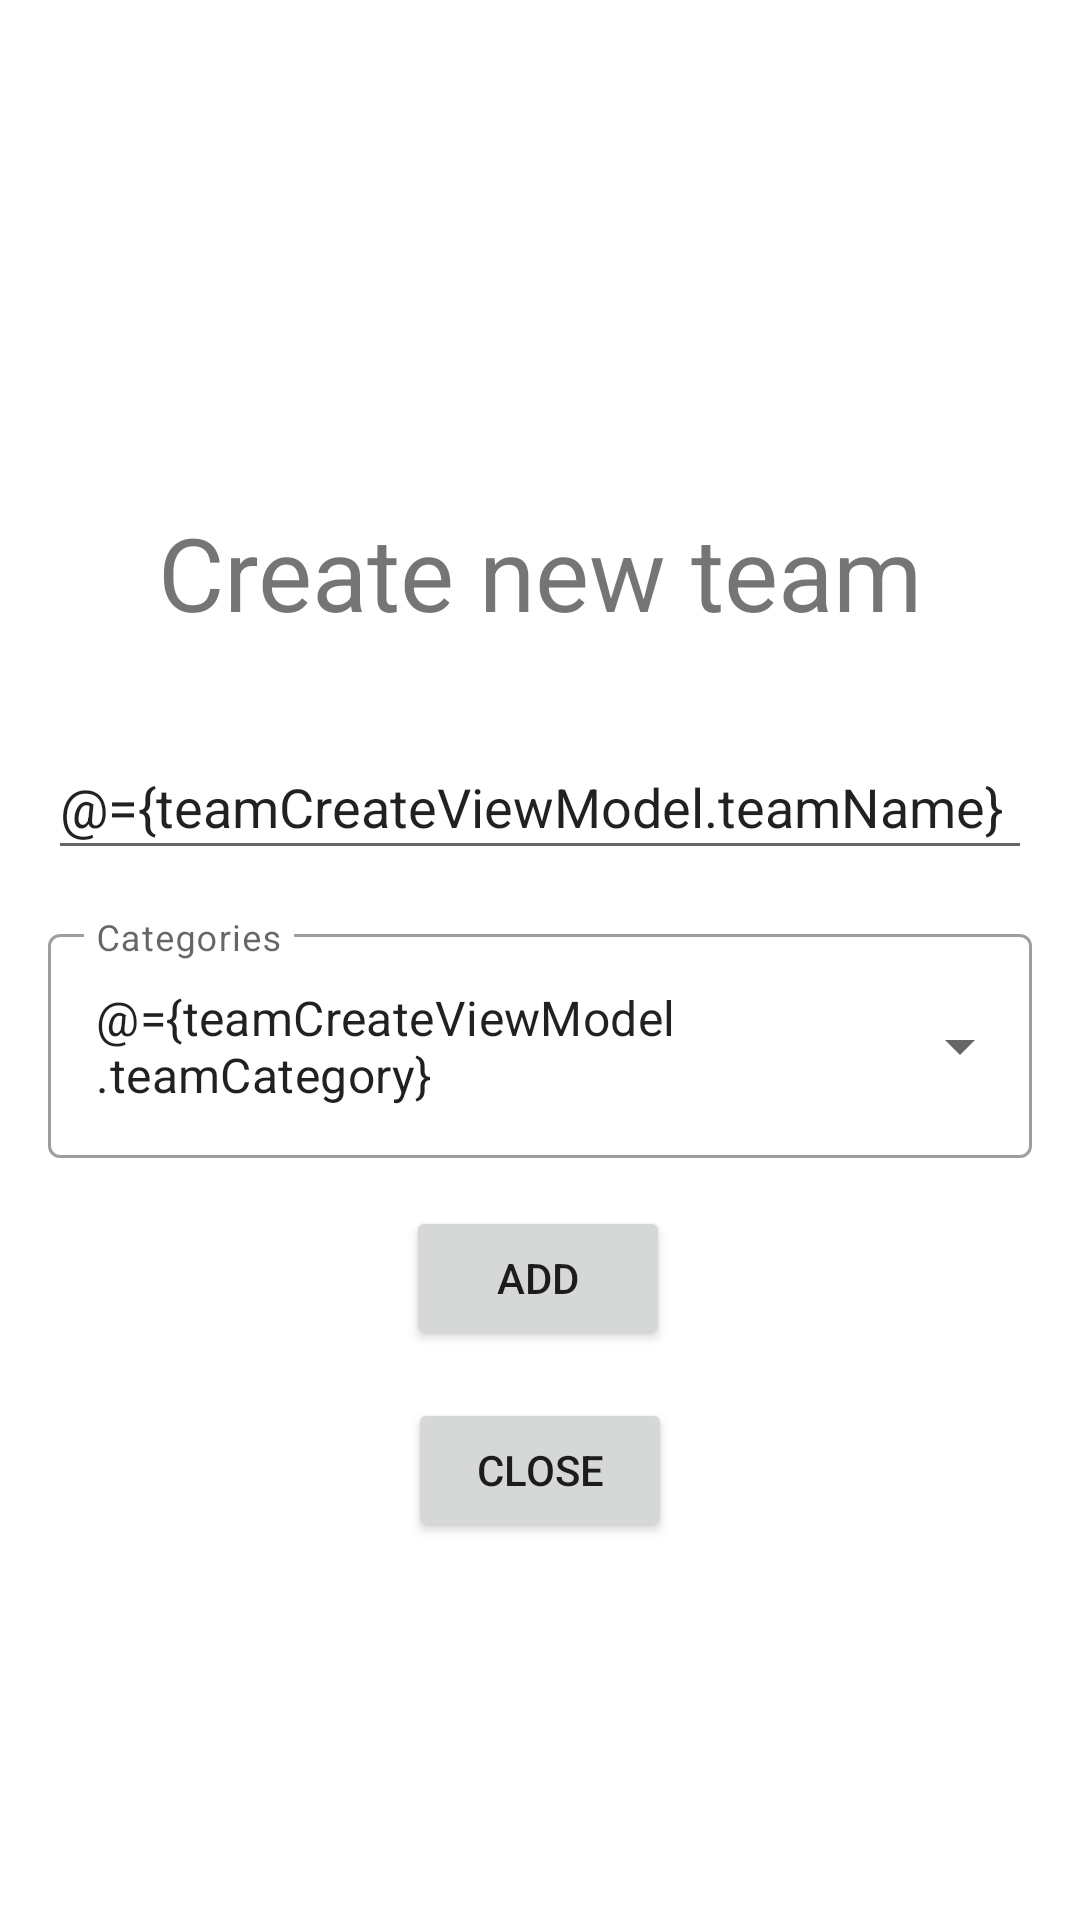

The Android layout XML behind this screen, and the referenced resources:
<!-- AndroidManifest.xml: application theme Theme.Project1 -->
<!-- res/layout/fragment_team_creation.xml -->
<?xml version="1.0" encoding="utf-8"?>
<layout xmlns:android="http://schemas.android.com/apk/res/android"
    xmlns:app="http://schemas.android.com/apk/res-auto"
    xmlns:tools="http://schemas.android.com/tools">

    <data>

        <variable
            name="teamCreateViewModel"
            type="mobg5.g55315.project1.screens.teams.teamcreate.TeamCreateViewModel" />
    </data>

    <androidx.constraintlayout.widget.ConstraintLayout
        android:layout_width="match_parent"
        android:layout_height="match_parent">

        <TextView
            android:id="@+id/label_create"
            android:layout_width="wrap_content"
            android:layout_height="45dp"
            android:layout_marginTop="168dp"
            android:text="@string/create_team"
            android:textSize="34sp"
            app:layout_constraintEnd_toEndOf="parent"
            app:layout_constraintStart_toStartOf="parent"
            app:layout_constraintTop_toTopOf="parent" />

        <com.google.android.material.textfield.TextInputLayout
            android:id="@+id/categoriesContainer"
            style="@style/Widget.MaterialComponents.TextInputLayout.OutlinedBox.ExposedDropdownMenu"
            android:layout_width="match_parent"
            android:layout_height="wrap_content"
            android:layout_marginStart="16dp"
            android:layout_marginTop="@dimen/margin_wide"
            android:layout_marginEnd="16dp"
            android:hint="@string/categories"
            app:layout_constraintEnd_toEndOf="parent"
            app:layout_constraintStart_toStartOf="parent"
            app:layout_constraintTop_toBottomOf="@+id/editTextTextPersonName">

            <AutoCompleteTextView
                android:id="@+id/categoriesTeam"
                android:layout_width="match_parent"
                android:layout_height="match_parent"
                android:layout_weight="1"
                android:inputType="none"
                android:text="@={teamCreateViewModel.teamCategory}"
                tools:ignore="LabelFor" />
        </com.google.android.material.textfield.TextInputLayout>

        <EditText
            android:id="@+id/editTextTextPersonName"
            android:layout_width="0dp"
            android:layout_height="45dp"
            android:layout_marginStart="@dimen/margin_wide"
            android:layout_marginTop="@dimen/big_margin"
            android:layout_marginEnd="@dimen/margin_wide"
            android:ems="10"
            android:hint="@string/name_string"
            android:importantForAutofill="no"
            android:inputType="textPersonName"
            android:text="@={teamCreateViewModel.teamName}"
            app:layout_constraintEnd_toEndOf="parent"
            app:layout_constraintHorizontal_bias="0.0"
            app:layout_constraintStart_toStartOf="parent"
            app:layout_constraintTop_toBottomOf="@+id/label_create" />

        <Button
            android:id="@+id/button2"
            android:layout_width="wrap_content"
            android:layout_height="48dp"
            android:layout_marginTop="16dp"
            android:onClick="@{() -> teamCreateViewModel.onAdd()}"
            android:text="@string/add"
            app:layout_constraintEnd_toEndOf="parent"
            app:layout_constraintHorizontal_bias="0.498"
            app:layout_constraintStart_toStartOf="parent"
            app:layout_constraintTop_toBottomOf="@+id/categoriesContainer" />

        <Button
            android:id="@+id/button4"
            android:layout_width="wrap_content"
            android:layout_height="wrap_content"
            android:layout_marginTop="@dimen/margin_wide"
            android:onClick="@{() -> teamCreateViewModel.onClose()}"
            android:text="@string/close"
            app:layout_constraintEnd_toEndOf="parent"
            app:layout_constraintStart_toStartOf="parent"
            app:layout_constraintTop_toBottomOf="@+id/button2" />

    </androidx.constraintlayout.widget.ConstraintLayout>
</layout>
<!-- resources referenced by this layout -->
<resources>
  <dimen name="big_margin">32dp</dimen>
  <dimen name="margin_wide">16dp</dimen>
  <string name="add">Add</string>
  <string name="categories">Categories</string>
  <string name="close">Close</string>
  <string name="create_team">Create new team</string>
  <string name="name_string">Name</string>
  <style name="Theme.Project1" parent="Theme.MaterialComponents.DayNight.DarkActionBar">
          
          <item name="colorPrimary">@color/purple_500</item>
          <item name="colorPrimaryVariant">@color/purple_700</item>
          <item name="colorOnPrimary">@color/white</item>
          
          <item name="colorSecondary">@color/teal_200</item>
          <item name="colorSecondaryVariant">@color/teal_700</item>
          <item name="colorOnSecondary">@color/black</item>
          
          <item name="android:statusBarColor" tools:targetApi="l">?attr/colorPrimaryVariant</item>
          
      </style>
  <!-- not gathered from this repository: default colours our renderer supplied (Android Studio template values) -->
  <color name="purple_500">#FF6200EE</color>
  <color name="purple_700">#FF3700B3</color>
  <color name="teal_200">#FF03DAC5</color>
  <color name="teal_700">#FF018786</color>
  <color name="black">#FF000000</color>
  <color name="white">#FFFFFFFF</color>
</resources>
